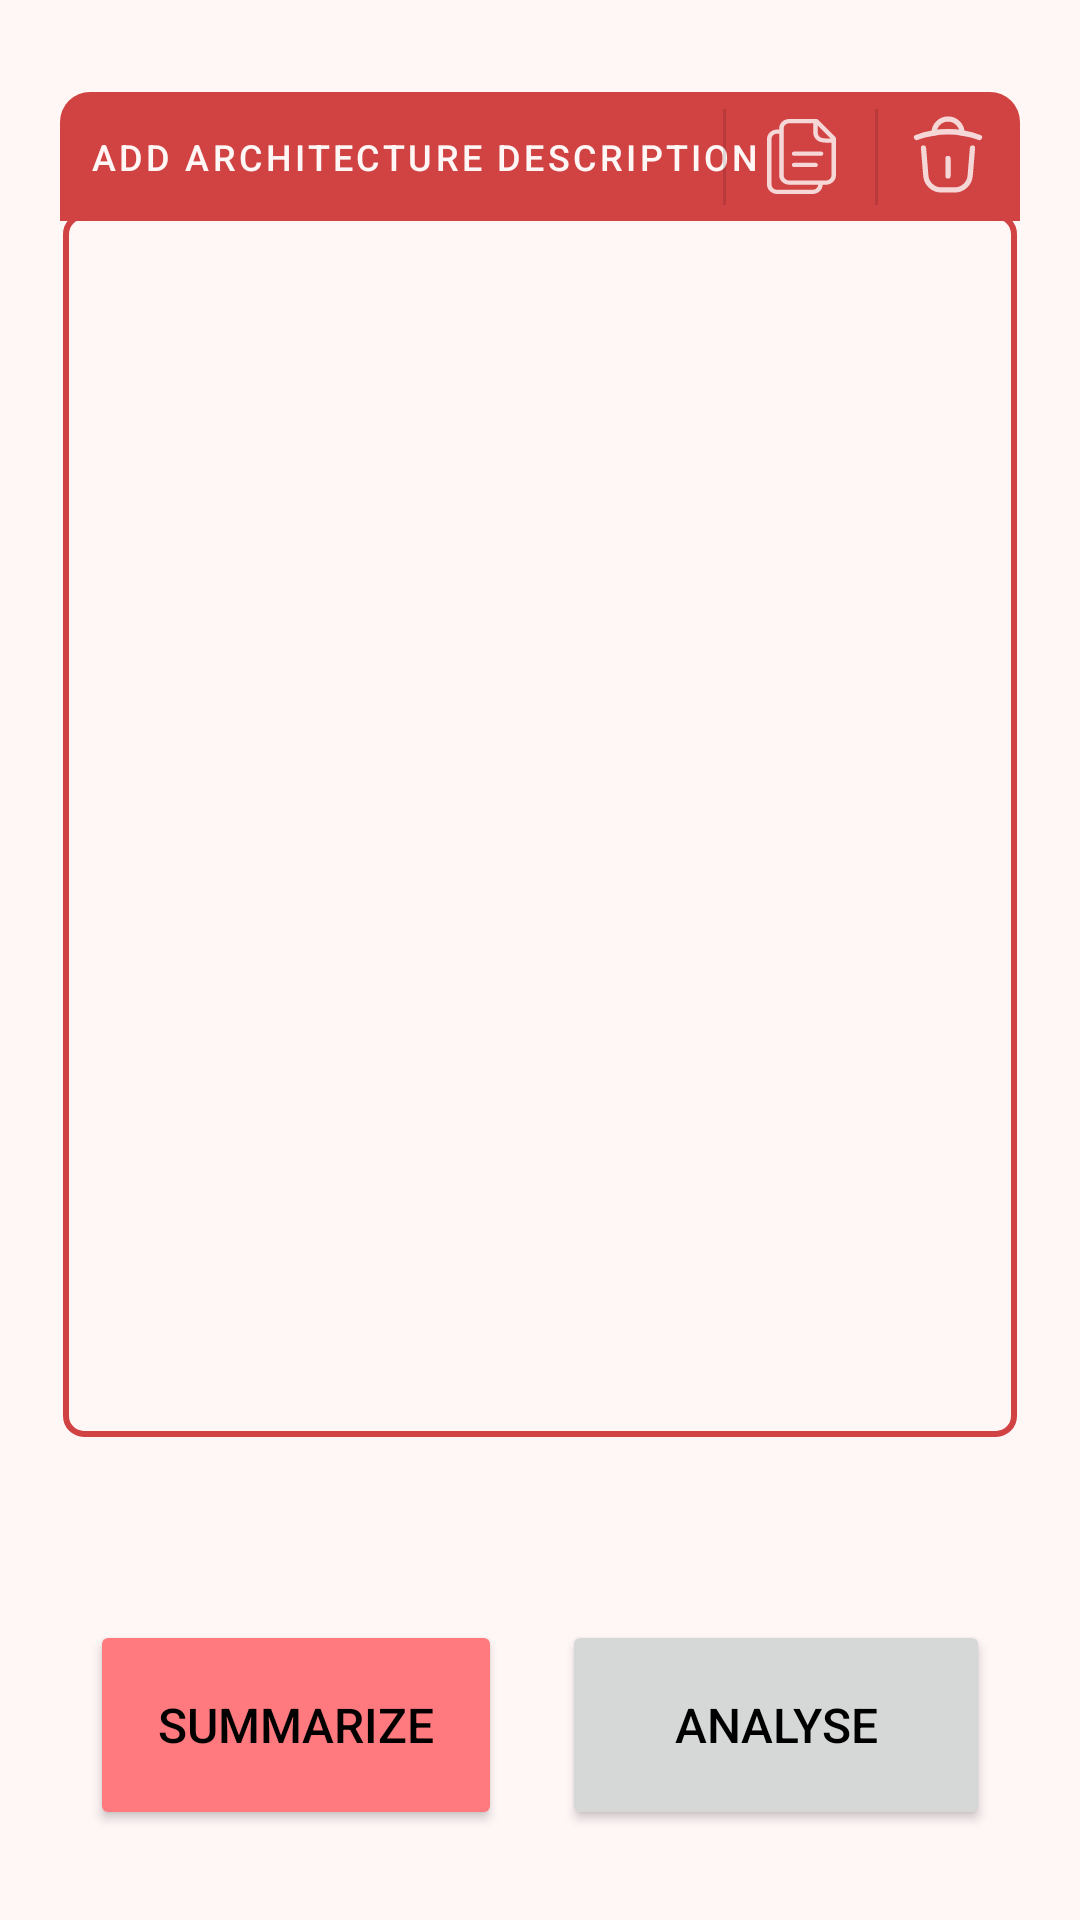

Produce the Android XML layout that renders to this screen, including the resource entries it uses.
<!-- AndroidManifest.xml: application theme AppTheme -->
<!-- res/layout/activity_text.xml -->
<?xml version="1.0" encoding="utf-8"?>
<androidx.constraintlayout.widget.ConstraintLayout xmlns:android="http://schemas.android.com/apk/res/android"
    xmlns:app="http://schemas.android.com/apk/res-auto"
    xmlns:tools="http://schemas.android.com/tools"
    android:id="@+id/text"
    android:layout_width="match_parent"
    android:layout_height="match_parent"
    tools:context="com.application.aai.views.DescriptionActivity">

    <ImageView
        android:id="@+id/topcolor"
        android:layout_width="match_parent"
        android:layout_height="43dp"
        android:layout_marginStart="20dp"
        android:layout_marginEnd="20dp"
        android:layout_marginBottom="-4dp"
        android:background="@drawable/top_bar"
        app:layout_constraintBottom_toTopOf="@+id/transcriptionTextView"
        app:layout_constraintEnd_toEndOf="parent"
        app:layout_constraintHorizontal_bias="0.0"
        app:layout_constraintStart_toStartOf="parent" />

    <EditText
        android:id="@+id/transcriptionTextView"
        android:layout_width="match_parent"
        android:layout_height="0dp"
        android:layout_marginStart="20dp"
        android:layout_marginTop="70dp"
        android:layout_marginEnd="20dp"
        android:layout_marginBottom="60dp"
        android:background="@drawable/border_light"
        android:elegantTextHeight="true"
        android:includeFontPadding="true"
        android:paddingStart="10dp"
        android:paddingLeft="10dp"
        android:paddingTop="5dp"
        android:paddingEnd="5dp"
        android:paddingRight="10dp"
        android:paddingBottom="10dp"
        android:textAlignment="center"
        android:textAllCaps="false"
        android:textColor="@android:color/black"
        android:textIsSelectable="true"
        android:textSize="18sp"
        app:layout_constraintBottom_toTopOf="@+id/grid_layout"
        app:layout_constraintEnd_toEndOf="parent"
        app:layout_constraintHorizontal_bias="1.0"
        app:layout_constraintStart_toStartOf="parent"
        app:layout_constraintTop_toTopOf="parent" />

    <ImageButton
        android:id="@+id/copyButton2"
        android:layout_width="50dp"
        android:layout_height="43dp"
        android:background="@color/transparent"
        android:onClick="copyText"
        app:layout_constraintBottom_toBottomOf="@+id/left_topcolor"
        app:layout_constraintEnd_toEndOf="@+id/transcriptionTextView"
        app:layout_constraintEnd_toStartOf="@+id/clear_text2"
        app:layout_constraintTop_toTopOf="@+id/topcolor"
        app:srcCompat="@drawable/copied_icon" />

    <GridLayout
        android:id="@+id/grid_layout"
        android:layout_width="0dp"
        android:layout_height="wrap_content"
        android:layout_marginStart="10dp"
        android:layout_marginEnd="10dp"
        android:layout_marginBottom="30dp"
        android:columnCount="2"
        android:rowCount="1"
        app:layout_constraintBottom_toBottomOf="parent"
        app:layout_constraintEnd_toEndOf="parent"
        app:layout_constraintStart_toStartOf="parent">

        <Button
            android:id="@+id/sum_button"
            android:layout_width="wrap_content"
            android:layout_height="70dp"
            android:layout_rowSpan="1"
            android:layout_columnSpan="1"
            android:layout_columnWeight="1"
            android:layout_gravity="fill"
            android:layout_marginStart="20dp"
            android:backgroundTint="@color/color_primary_dark"
            android:onClick="sumClick"
            android:text="Summarize"
            android:textSize="16sp" />

        <Button
            android:id="@+id/analyse_button"
            android:layout_width="wrap_content"
            android:layout_height="70dp"
            android:layout_rowSpan="1"
            android:layout_columnSpan="1"
            android:layout_columnWeight="1"
            android:layout_gravity="fill"
            android:layout_marginStart="20dp"
            android:layout_marginEnd="20dp"
            android:onClick="onAnalyseClicked"
            android:paddingHorizontal="27dp"
            android:text="Analyse"
            android:textSize="16sp"
            tools:ignore="MissingConstraints" />
    </GridLayout>

    <TextView
        android:id="@+id/textView3"
        android:layout_width="wrap_content"
        android:layout_height="wrap_content"
        android:layout_marginStart="10dp"
        android:fontFamily="sans-serif-medium"
        android:text="Add architecture description"
        android:textAllCaps="true"
        android:textAppearance="@style/TextAppearance.MaterialComponents.Button"
        android:textColor="@color/background_light"
        android:textSize="12sp"
        app:layout_constraintBottom_toBottomOf="@+id/topcolor"
        app:layout_constraintStart_toStartOf="@+id/topcolor"
        app:layout_constraintTop_toTopOf="@+id/topcolor" />

    <ImageButton
        android:id="@+id/clear_text2"
        android:layout_width="48dp"
        android:layout_height="42dp"
        android:background="@color/transparent"
        android:keyboardNavigationCluster="false"
        android:onClick="clearClick"
        app:layout_constraintEnd_toEndOf="@+id/topcolor"
        app:layout_constraintTop_toTopOf="@+id/topcolor"
        app:srcCompat="@drawable/clear_text" />

    <View
        android:id="@+id/dividerClear"
        android:layout_width="1dp"
        android:layout_height="32dp"
        android:background="?android:attr/listDivider"
        app:layout_constraintBottom_toBottomOf="@+id/topcolor"
        app:layout_constraintEnd_toEndOf="@+id/copyButton2"
        app:layout_constraintStart_toEndOf="@+id/copyButton2"
        app:layout_constraintTop_toTopOf="@+id/topcolor" />

    <View
        android:id="@+id/dividerCopy"
        android:layout_width="1dp"
        android:layout_height="32dp"
        android:background="?android:attr/listDivider"
        app:layout_constraintBottom_toBottomOf="@+id/topcolor"
        app:layout_constraintEnd_toStartOf="@+id/copyButton2"
        app:layout_constraintTop_toTopOf="@+id/topcolor"
        app:layout_constraintVertical_bias="0.5" />


</androidx.constraintlayout.widget.ConstraintLayout>
<!-- resources referenced by this layout -->
<resources>
  <color name="background_light">#FFF6F6</color>
  <color name="color_primary_dark">#FF7A7E</color>
  <color name="transparent">#00000000</color>
  <!-- drawable border_light (drawable) -->
  <layer-list xmlns:android="http://schemas.android.com/apk/res/android">
      <item>
          <shape android:shape="rectangle">
              <solid android:color="@android:color/transparent" />
              <corners android:radius="6dp"/>
          </shape>
      </item>
      <item android:right="1dp" android:left="1dp" android:top="1dp" android:bottom="1dp">
          <shape android:shape="rectangle">
              <solid android:color="@android:color/transparent" />
              <stroke android:width="2dp" android:color="@color/border_light" />
              <corners android:radius="6dp"/>
          </shape>
      </item>
  </layer-list>
  <!-- drawable clear_text (drawable) -->
  <vector xmlns:android="http://schemas.android.com/apk/res/android" android:height="28dp" android:viewportHeight="24" android:viewportWidth="24" android:width="28dp">
        
      <path android:pathData="M3,6.99C8.814,4.88 15.186,4.88 21,6.99" android:strokeColor="@color/divider_color" android:strokeLineCap="round" android:strokeLineJoin="round" android:strokeWidth="1.5"/>
        
      <path android:pathData="M8.01,5.72C8.01,4.659 8.431,3.642 9.181,2.892C9.931,2.141 10.949,1.72 12.01,1.72C13.071,1.72 14.088,2.141 14.838,2.892C15.588,3.642 16.01,4.659 16.01,5.72" android:strokeColor="@color/divider_color" android:strokeLineCap="round" android:strokeLineJoin="round" android:strokeWidth="1.5"/>
        
      <path android:pathData="M12,13V18" android:strokeColor="@color/divider_color" android:strokeLineCap="round" android:strokeLineJoin="round" android:strokeWidth="1.5"/>
        
      <path android:pathData="M19,9.99L18.33,17.99C18.222,19.071 17.722,20.075 16.925,20.812C16.127,21.549 15.086,21.968 14,21.99H10C8.914,21.968 7.873,21.549 7.075,20.812C6.277,20.075 5.777,19.071 5.67,17.99L5,9.99" android:strokeColor="@color/divider_color" android:strokeLineCap="round" android:strokeLineJoin="round" android:strokeWidth="1.5"/>
      
  </vector>
  <!-- drawable top_bar (drawable) -->
  <shape android:shape="rectangle"
      xmlns:android="http://schemas.android.com/apk/res/android">
      <solid android:color="@color/color_primary_light" />
      <corners android:topLeftRadius="10dp" android:topRightRadius="10dp"/>
  </shape>
  <style name="AppTheme" parent="Theme.MaterialComponents.DayNight.NoActionBar">
          
          
          <item name="colorPrimary">@color/color_primary_light</item>
          <item name="colorPrimaryVariant">@color/color_primary_variant_light</item>
  
  
  
          
  
          
          <item name="android:windowBackground">@color/background_light</item>
          <item name="android:textColorPrimary">@color/text_light</item>
  
  
  
      </style>
  
  v
  <color name="border_light">@color/color_primary_light</color>
  <color name="divider_color">#F6D7D7</color>
  <color name="color_primary_light">#D14242</color>
  <color name="color_primary_variant_light">#FF7A7E</color>
  <color name="text_light">#000000</color>
</resources>
